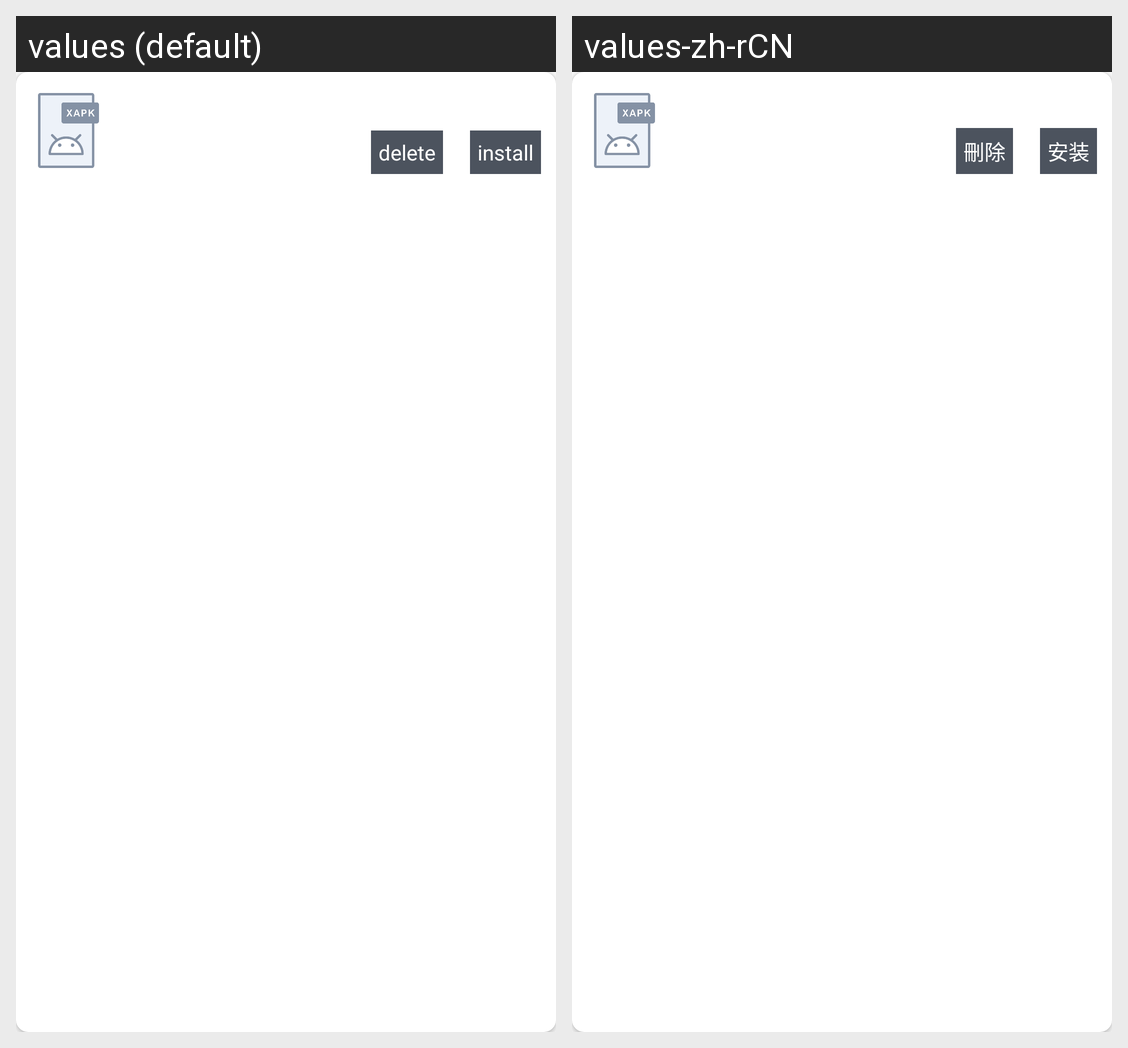

The Android screen above is rendered under two locales of the same app. Produce the string resources it draws, with the default and per-locale values.
Android screen res/layout/xapk_item.xml rendered under 2 locales, left to right: values (default), values-zh-rCN. Device: Nexus 5 (rendered at 1080×1920; each locale shown at half size, 540×960, under a caption strip naming it); theme AppTheme.
Strings drawn on this screen, with the default value and each locale's value (text and hints the layout hard-codes, and strings that could not be matched under every locale, appear in the picture but are not listed):

install
  values: install
  values-zh-rCN: 安装

delete
  values: delete
  values-zh-rCN: 刪除
